The GitHub repository Doris1039/SolarCell-defect-detect contains a labelled image folder "bigChange" with 7 categories: break, cell faults, dark spot, finger interruptions, functional, material defect, microcrack. Examples follow, each with its label.

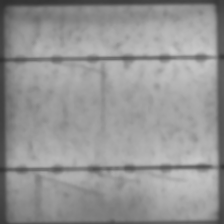
Label: microcrack

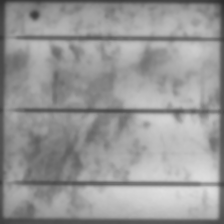
Label: dark spot

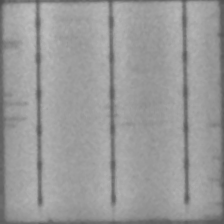
Label: finger interruptions

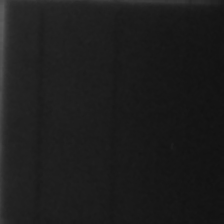
Label: cell faults

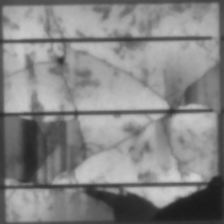
Label: break

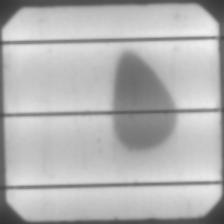
Label: material defect
